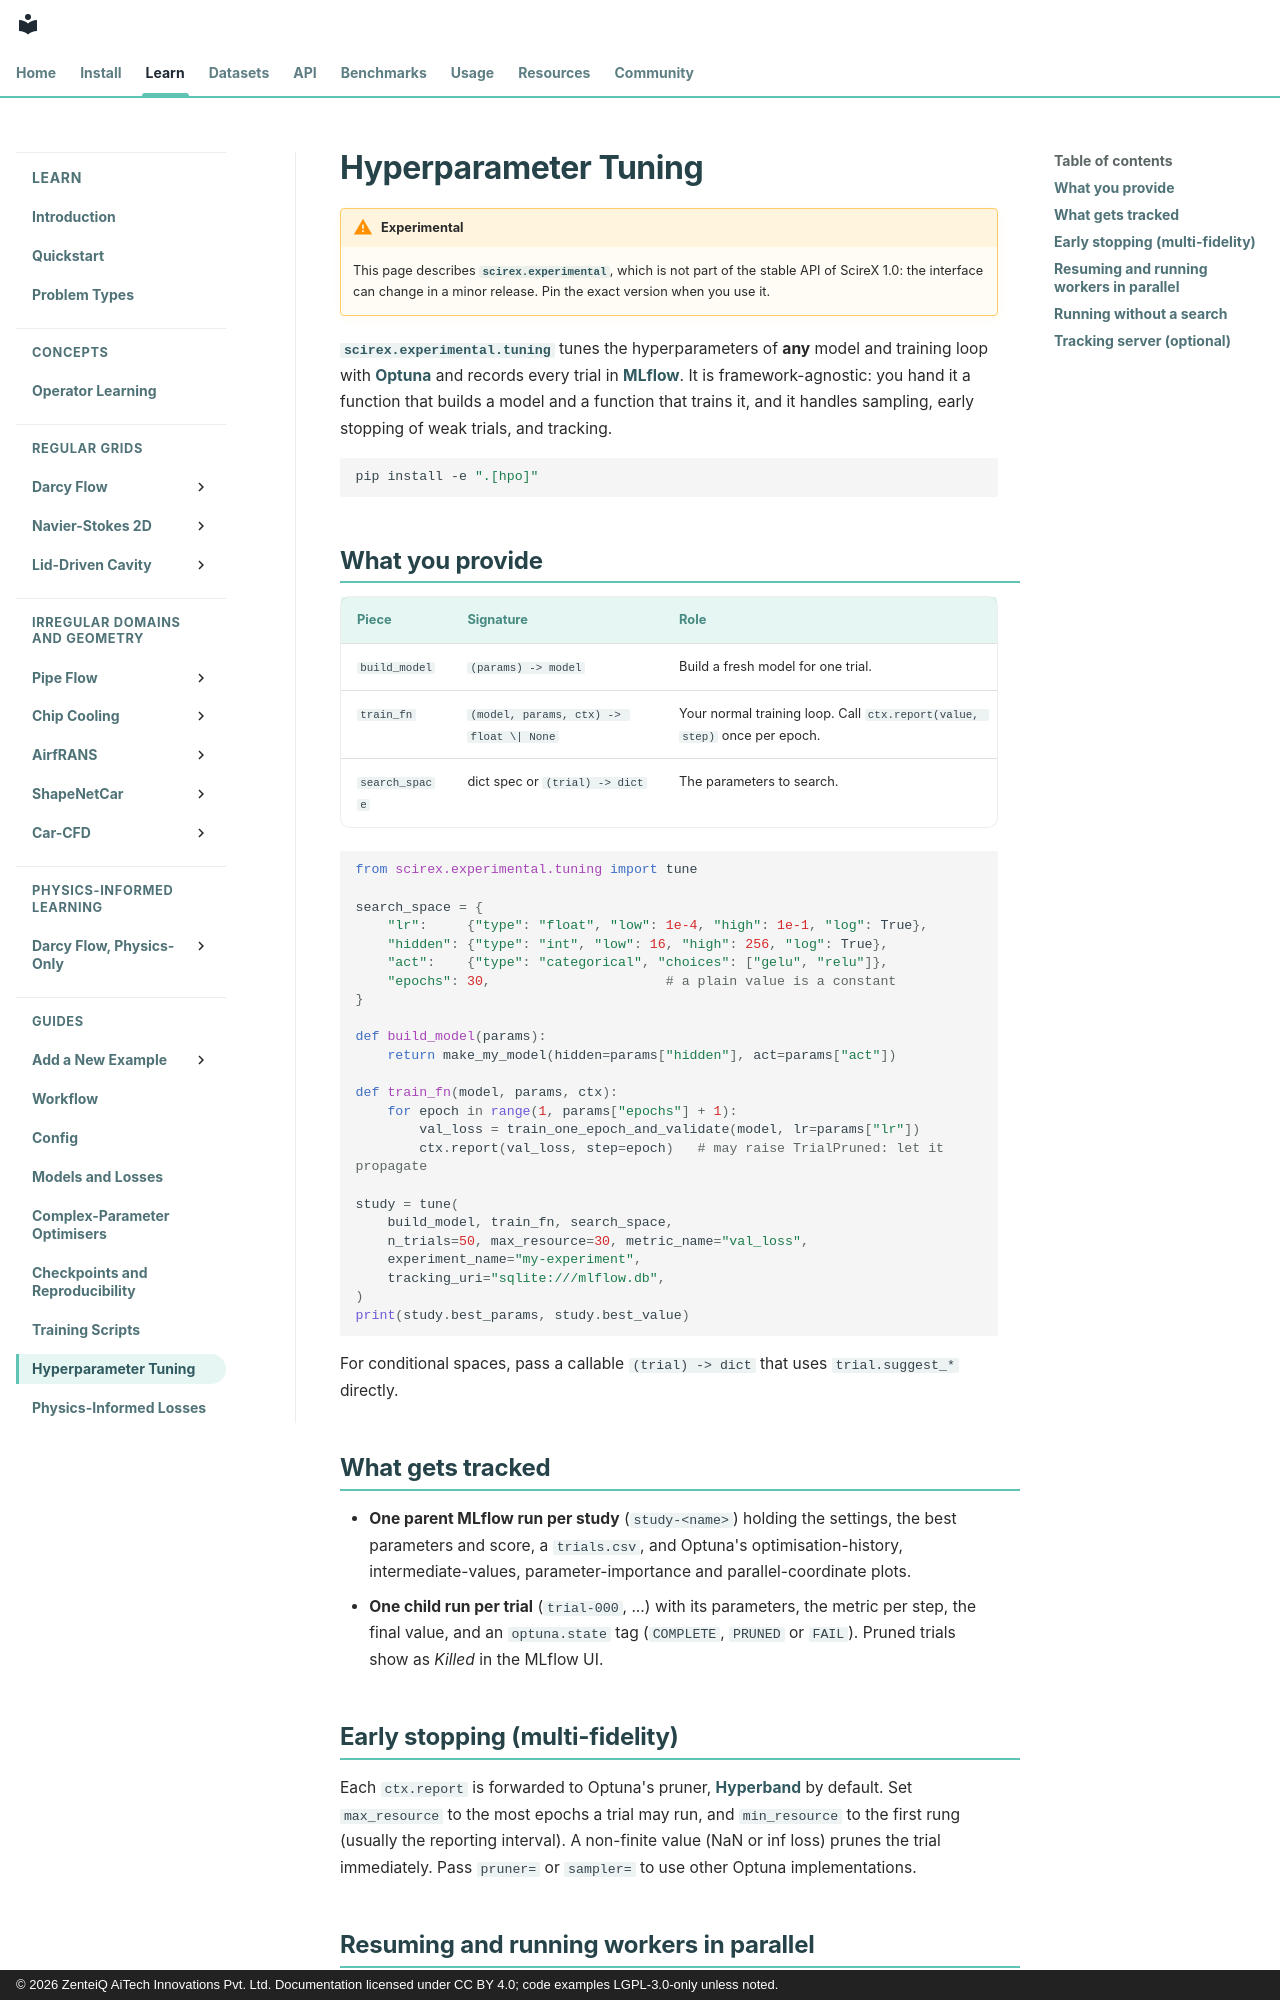

repository: zenteiq-research/scirex · page: user_guide/hpo/index.html · generator: mkdocs · copyright: © 2026 ZenteiQ AiTech Innovations Pvt. Ltd. Documentation licensed under CC BY 4.0; code examples LGPL-3.0-only unless noted.

<!--
SPDX-FileCopyrightText: 2026 ZenteiQ AiTech Innovations Pvt. Ltd.
License notice: Documentation text and diagrams on this page are licensed
under CC BY 4.0. Source-code examples are licensed under LGPL-3.0-only
unless the example states otherwise.
-->

# Hyperparameter Tuning

!!! warning "Experimental"
    This page describes [`scirex.experimental`](../api/experimental.md), which is not part of the stable API of ScireX 1.0:
    the interface can change in a minor release. Pin the exact version when you use it.

[`scirex.experimental.tuning`](../api/experimental.md) tunes the hyperparameters of **any** model and training loop with
[Optuna](https://optuna.org) and records every trial in [MLflow](https://mlflow.org).
It is framework-agnostic: you hand it a function that builds a model and a function
that trains it, and it handles sampling, early stopping of weak trials, and tracking.

```bash
pip install -e ".[hpo]"
```

## What you provide

| Piece | Signature | Role |
|---|---|---|
| `build_model` | `(params) -> model` | Build a fresh model for one trial. |
| `train_fn` | `(model, params, ctx) -> float \| None` | Your normal training loop. Call `ctx.report(value, step)` once per epoch. |
| `search_space` | dict spec or `(trial) -> dict` | The parameters to search. |

```python
from scirex.experimental.tuning import tune

search_space = {
    "lr":     {"type": "float", "low": 1e-4, "high": 1e-1, "log": True},
    "hidden": {"type": "int", "low": 16, "high": 256, "log": True},
    "act":    {"type": "categorical", "choices": ["gelu", "relu"]},
    "epochs": 30,                      # a plain value is a constant
}

def build_model(params):
    return make_my_model(hidden=params["hidden"], act=params["act"])

def train_fn(model, params, ctx):
    for epoch in range(1, params["epochs"] + 1):
        val_loss = train_one_epoch_and_validate(model, lr=params["lr"])
        ctx.report(val_loss, step=epoch)   # may raise TrialPruned: let it propagate

study = tune(
    build_model, train_fn, search_space,
    n_trials=50, max_resource=30, metric_name="val_loss",
    experiment_name="my-experiment",
    tracking_uri="sqlite:///mlflow.db",
)
print(study.best_params, study.best_value)
```

For conditional spaces, pass a callable `(trial) -> dict` that uses
`trial.suggest_*` directly.

## What gets tracked

* **One parent MLflow run per study** (`study-<name>`) holding the settings, the best
  parameters and score, a `trials.csv`, and Optuna's optimisation-history,
  intermediate-values, parameter-importance and parallel-coordinate plots.
* **One child run per trial** (`trial-000`, ...) with its parameters, the metric per step,
  the final value, and an `optuna.state` tag (`COMPLETE`, `PRUNED` or `FAIL`). Pruned
  trials show as *Killed* in the MLflow UI.

## Early stopping (multi-fidelity)

Each `ctx.report` is forwarded to Optuna's pruner, [Hyperband](https://optuna.readthedocs.io/en/stable/reference/generated/optuna.pruners.HyperbandPruner.html)
by default. Set `max_resource` to the most epochs a trial may run, and `min_resource` to
the first rung (usually the reporting interval). A non-finite value (NaN or inf loss)
prunes the trial immediately. Pass `pruner=` or `sampler=` to use other Optuna
implementations.
